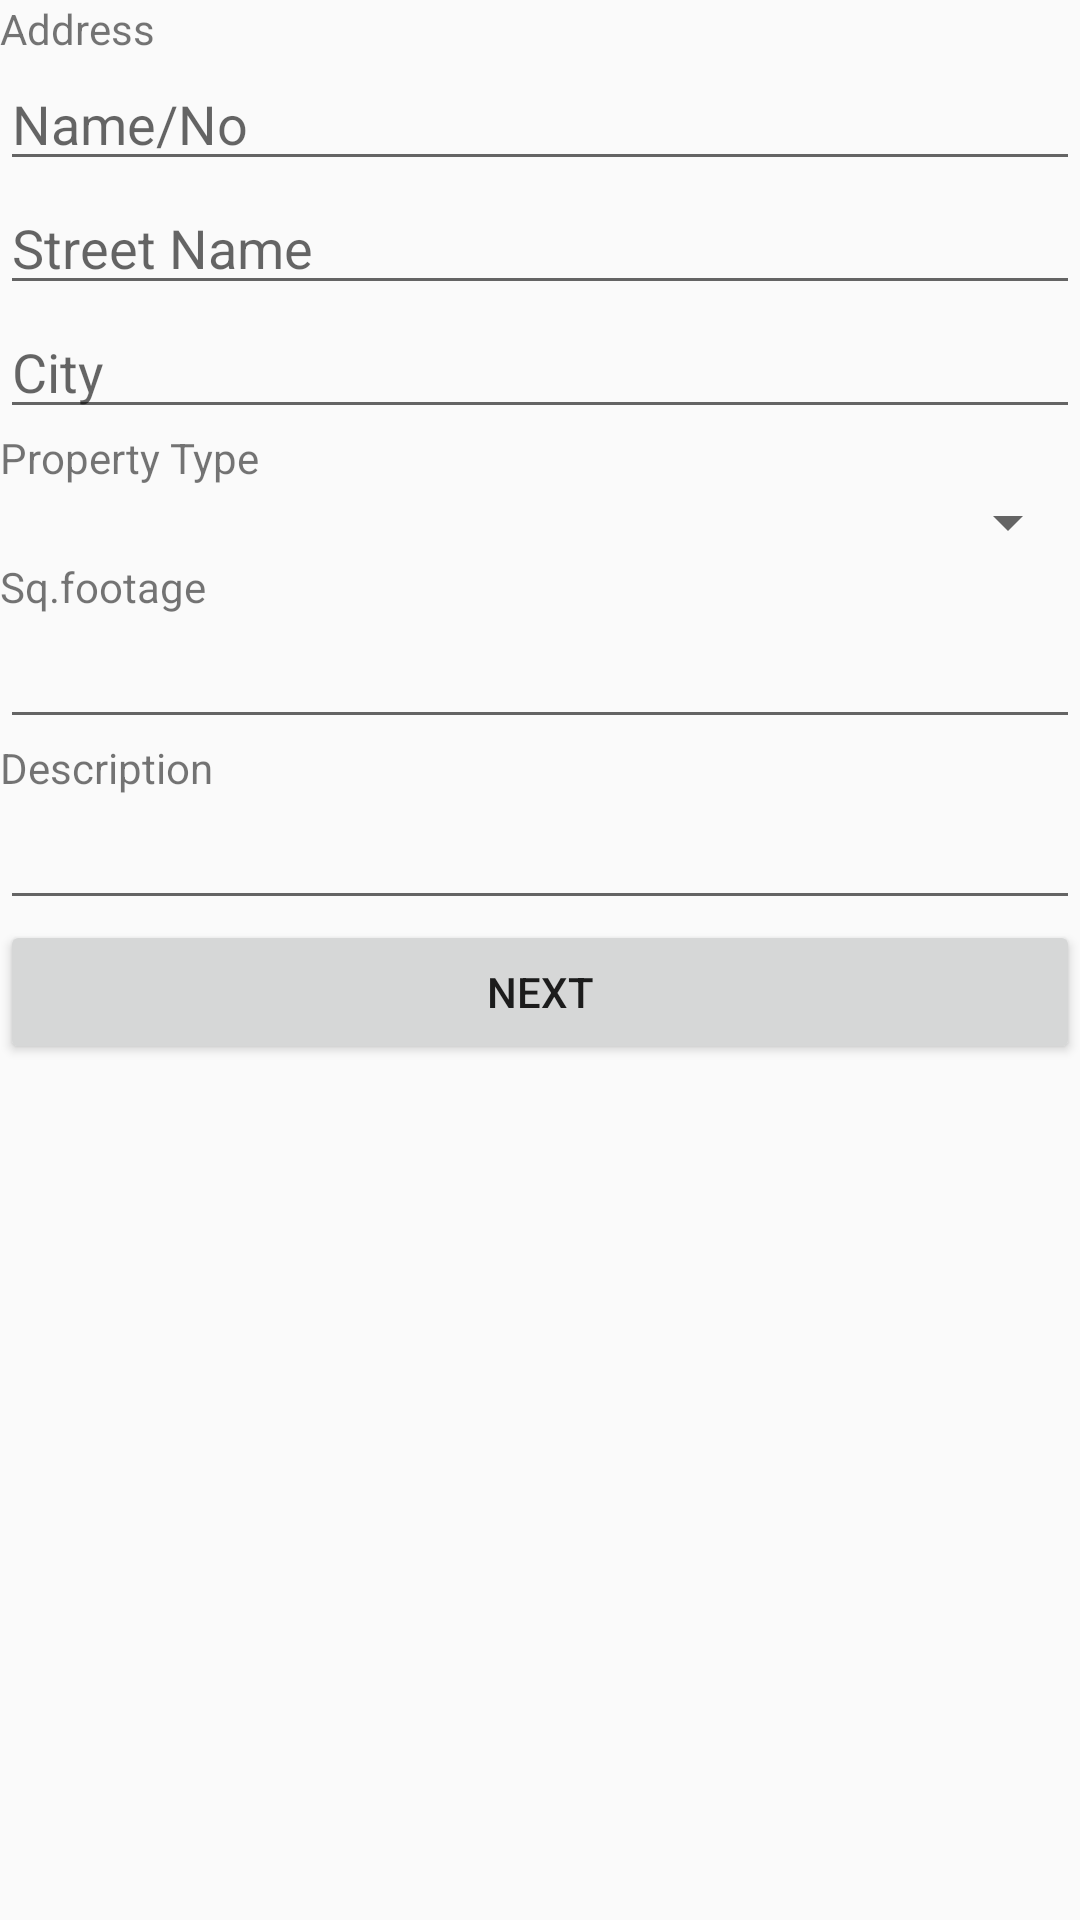

Reconstruct the res/layout file that produces this screen, plus the resources it refers to.
<!-- AndroidManifest.xml: application theme AppTheme -->
<!-- res/layout/fragment_add_basic_info.xml -->
<?xml version="1.0" encoding="utf-8"?>
<LinearLayout xmlns:android="http://schemas.android.com/apk/res/android"
    android:layout_width="match_parent" android:layout_height="match_parent"
    android:orientation="vertical">

    <TextView
        android:text="@string/address_lbl_txt"
        android:layout_width="100dp"
        android:layout_height="wrap_content"
        android:id="@+id/lblAddress"
/>

    <EditText
        android:layout_width="match_parent"
        android:layout_height="wrap_content"
        android:inputType="textPersonName"
        android:hint="Name/No"
        android:id="@+id/txtNo"
        />

    <EditText
        android:layout_width="match_parent"
        android:layout_height="wrap_content"
        android:inputType="textPersonName"
        android:hint="@string/street_name__lbl_txt"
        android:id="@+id/txtStreet"
/>

    <EditText
        android:layout_width="match_parent"
        android:layout_height="wrap_content"
        android:inputType="textPersonName"
        android:hint="@string/city_lbl_txt"
        android:id="@+id/txtCity"
 />

    <TextView
        android:text="@string/property_type_txt"
        android:layout_width="wrap_content"
        android:layout_height="wrap_content"
        android:id="@+id/textView2"
/>

    <Spinner
        android:layout_width="match_parent"
        android:layout_height="wrap_content"
        android:id="@+id/spinner"
/>

    <TextView
        android:text="@string/sq_footage__lbl_txt"
        android:layout_width="wrap_content"
        android:layout_height="wrap_content"
        android:id="@+id/textView3"
/>

    <EditText
        android:layout_width="match_parent"
        android:layout_height="wrap_content"
        android:digits="0123456789."
        android:inputType="numberDecimal"
        android:id="@+id/txtFootage"
/>

    <TextView
        android:text="@string/description_lbl_txt"
        android:layout_width="wrap_content"
        android:layout_height="wrap_content"
        android:id="@+id/lblDesc"
/>

    <EditText
        android:layout_width="match_parent"
        android:layout_height="wrap_content"
        android:inputType="textMultiLine"
        android:id="@+id/txtDesc"
        />

    <Button
        android:text="@string/next_btn_txt"
        android:layout_width="match_parent"
        android:layout_height="wrap_content"
        android:id="@+id/btnNext"
/>

</LinearLayout>
<!-- resources referenced by this layout -->
<resources>
  <string name="address_lbl_txt">Address</string>
  <string name="city_lbl_txt">City</string>
  <string name="description_lbl_txt">Description</string>
  <string name="next_btn_txt">Next</string>
  <string name="property_type_txt">Property Type</string>
  <string name="sq_footage__lbl_txt">Sq.footage</string>
  <string name="street_name__lbl_txt">Street Name</string>
  <style name="AppTheme" parent="Theme.AppCompat.Light.NoActionBar">
          
          <item name="colorPrimary">@color/colorPrimary</item>
          <item name="colorPrimaryDark">@color/colorPrimaryDark</item>
          <item name="colorAccent">@color/colorAccent</item>
      </style>
  <color name="colorPrimary">#0076fc</color>
  <color name="colorPrimaryDark">#f50022fd</color>
  <color name="colorAccent">#a3b3bb</color>
</resources>
